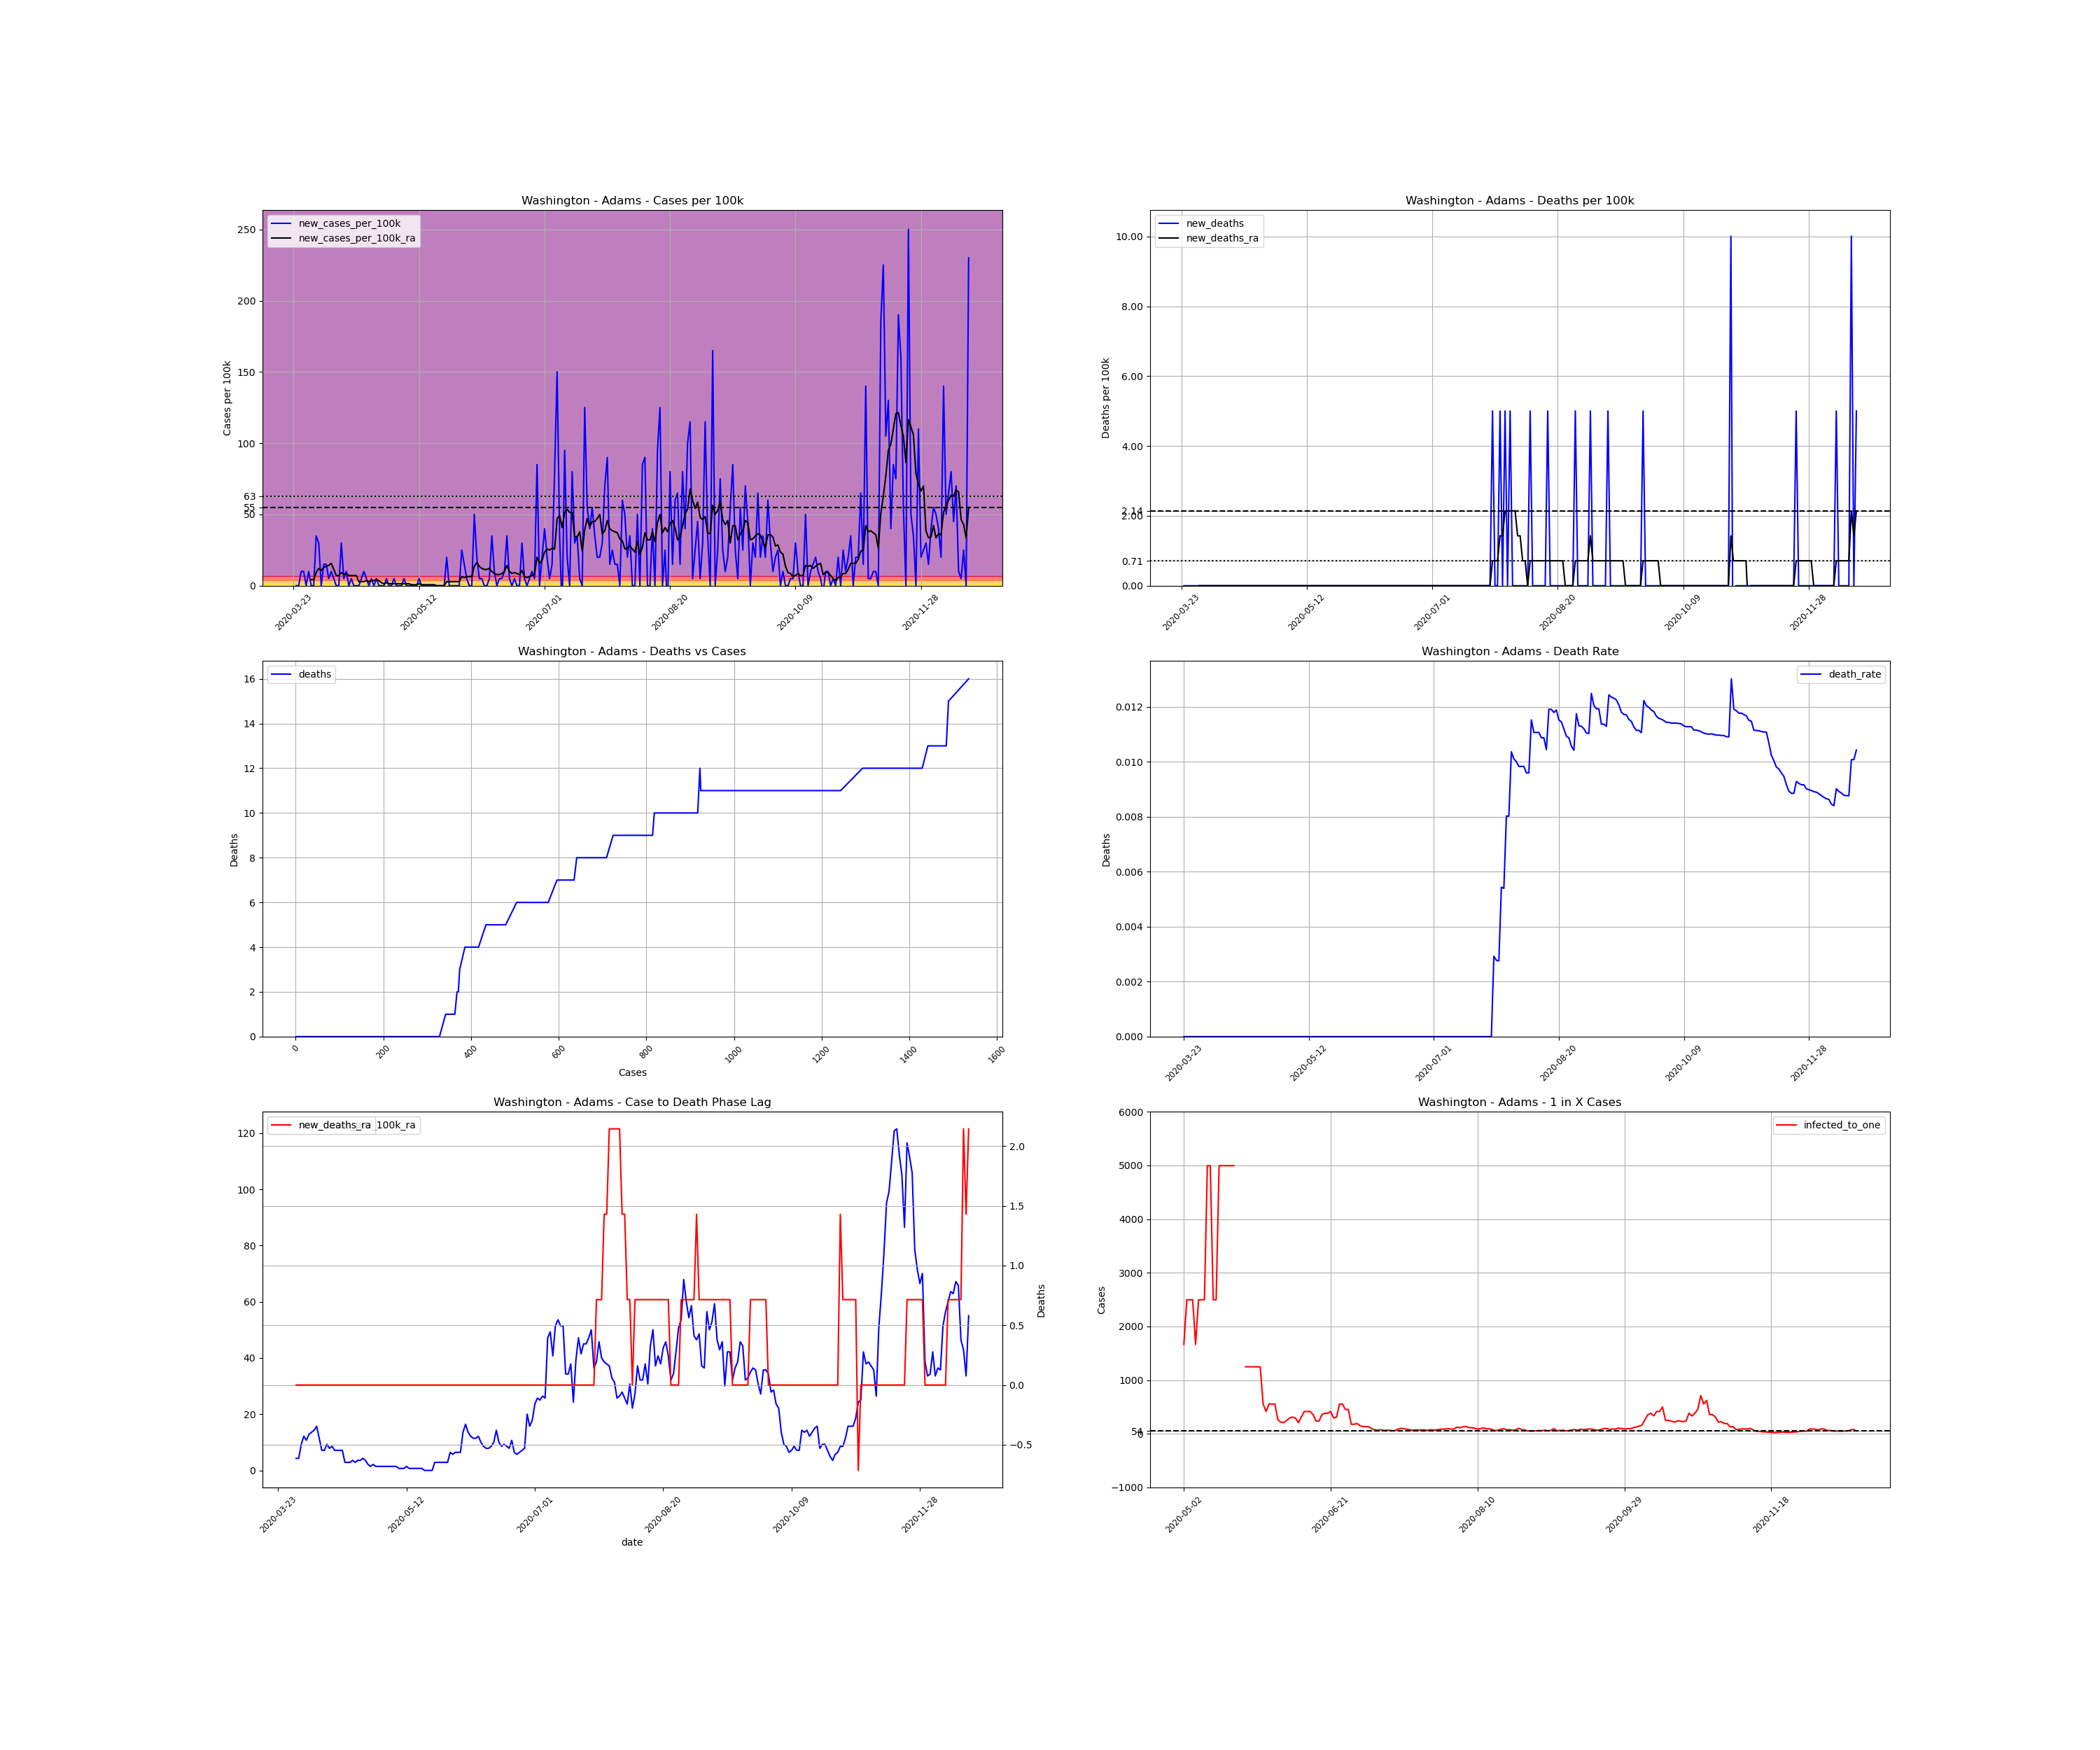

Source data for this figure (header and first rows):
, date, county, state, fips, cases, deaths, COUNTY, STNAME, CTYNAME, POPESTIMATE2019, cases_per_100k, deaths_per_100k, death_rate, new_cases, new_cases_per_100k, new_deaths, new_cases_per_100k_ra, new_deaths_ra, active_cases, infected_to_one
331843, 2020-03-23, Adams, Washington, 53001, 1, 0.0, 1, Washington, Adams, 19983, 5.004, 0.0, 0.0, , , , , , , 
331844, 2020-03-24, Adams, Washington, 53001, 1, 0.0, 1, Washington, Adams, 19983, 5.004, 0.0, 0.0, 0.0, 0.0, 0.0, , , , 
331845, 2020-03-25, Adams, Washington, 53001, 1, 0.0, 1, Washington, Adams, 19983, 5.004, 0.0, 0.0, 0.0, 0.0, 0.0, , , , 
331846, 2020-03-26, Adams, Washington, 53001, 3, 0.0, 1, Washington, Adams, 19983, 15.01, 0.0, 0.0, 2.0, 10.01, 0.0, , , , 
331847, 2020-03-27, Adams, Washington, 53001, 5, 0.0, 1, Washington, Adams, 19983, 25.02, 0.0, 0.0, 2.0, 10.01, 0.0, , , , 
331848, 2020-03-28, Adams, Washington, 53001, 5, 0.0, 1, Washington, Adams, 19983, 25.02, 0.0, 0.0, 0.0, 0.0, 0.0, , , , 
331849, 2020-03-29, Adams, Washington, 53001, 7, 0.0, 1, Washington, Adams, 19983, 35.03, 0.0, 0.0, 2.0, 10.01, 0.0, , , , 
331850, 2020-03-30, Adams, Washington, 53001, 7, 0.0, 1, Washington, Adams, 19983, 35.03, 0.0, 0.0, 0.0, 0.0, 0.0, 4.289, 0.0, , 
331851, 2020-03-31, Adams, Washington, 53001, 7, 0.0, 1, Washington, Adams, 19983, 35.03, 0.0, 0.0, 0.0, 0.0, 0.0, 4.289, 0.0, 6.0, 832.6
331852, 2020-04-01, Adams, Washington, 53001, 14, 0.0, 1, Washington, Adams, 19983, 70.06, 0.0, 0.0, 7.0, 35.03, 0.0, 9.294, 0.0, 13.0, 384.3
331853, 2020-04-02, Adams, Washington, 53001, 20, 0.0, 1, Washington, Adams, 19983, 100.1, 0.0, 0.0, 6.0, 30.03, 0.0, 12.15, 0.0, 19.0, 262.9
331854, 2020-04-03, Adams, Washington, 53001, 20, 0.0, 1, Washington, Adams, 19983, 100.1, 0.0, 0.0, 0.0, 0.0, 0.0, 10.72, 0.0, 17.0, 293.9
331855, 2020-04-04, Adams, Washington, 53001, 23, 0.0, 1, Washington, Adams, 19983, 115.1, 0.0, 0.0, 3.0, 15.01, 0.0, 12.87, 0.0, 18.0, 277.5
331856, 2020-04-05, Adams, Washington, 53001, 26, 0.0, 1, Washington, Adams, 19983, 130.1, 0.0, 0.0, 3.0, 15.01, 0.0, 13.58, 0.0, 21.0, 237.9
331857, 2020-04-06, Adams, Washington, 53001, 27, 0.0, 1, Washington, Adams, 19983, 135.1, 0.0, 0.0, 1.0, 5.004, 0.0, 14.3, 0.0, 20.0, 249.8
331858, 2020-04-07, Adams, Washington, 53001, 29, 0.0, 1, Washington, Adams, 19983, 145.1, 0.0, 0.0, 2.0, 10.01, 0.0, 15.73, 0.0, 22.0, 227.1
331859, 2020-04-08, Adams, Washington, 53001, 30, 0.0, 1, Washington, Adams, 19983, 150.1, 0.0, 0.0, 1.0, 5.004, 0.0, 11.44, 0.0, 23.0, 217.2
331860, 2020-04-09, Adams, Washington, 53001, 30, 0.0, 1, Washington, Adams, 19983, 150.1, 0.0, 0.0, 0.0, 0.0, 0.0, 7.149, 0.0, 16.0, 312.2
331861, 2020-04-10, Adams, Washington, 53001, 30, 0.0, 1, Washington, Adams, 19983, 150.1, 0.0, 0.0, 0.0, 0.0, 0.0, 7.149, 0.0, 10.0, 499.6
331862, 2020-04-11, Adams, Washington, 53001, 36, 0.0, 1, Washington, Adams, 19983, 180.2, 0.0, 0.0, 6.0, 30.03, 0.0, 9.294, 0.0, 16.0, 312.2
331863, 2020-04-12, Adams, Washington, 53001, 37, 0.0, 1, Washington, Adams, 19983, 185.2, 0.0, 0.0, 1.0, 5.004, 0.0, 7.864, 0.0, 14.0, 356.8
331864, 2020-04-13, Adams, Washington, 53001, 39, 0.0, 1, Washington, Adams, 19983, 195.2, 0.0, 0.0, 2.0, 10.01, 0.0, 8.579, 0.0, 13.0, 384.3
331865, 2020-04-14, Adams, Washington, 53001, 39, 0.0, 1, Washington, Adams, 19983, 195.2, 0.0, 0.0, 0.0, 0.0, 0.0, 7.149, 0.0, 12.0, 416.3
331866, 2020-04-15, Adams, Washington, 53001, 40, 0.0, 1, Washington, Adams, 19983, 200.2, 0.0, 0.0, 1.0, 5.004, 0.0, 7.149, 0.0, 11.0, 454.2
331867, 2020-04-16, Adams, Washington, 53001, 40, 0.0, 1, Washington, Adams, 19983, 200.2, 0.0, 0.0, 0.0, 0.0, 0.0, 7.149, 0.0, 10.0, 499.6
331868, 2020-04-17, Adams, Washington, 53001, 40, 0.0, 1, Washington, Adams, 19983, 200.2, 0.0, 0.0, 0.0, 0.0, 0.0, 7.149, 0.0, 10.0, 499.6
331869, 2020-04-18, Adams, Washington, 53001, 40, 0.0, 1, Washington, Adams, 19983, 200.2, 0.0, 0.0, 0.0, 0.0, 0.0, 2.86, 0.0, 10.0, 499.6
331870, 2020-04-19, Adams, Washington, 53001, 41, 0.0, 1, Washington, Adams, 19983, 205.2, 0.0, 0.0, 1.0, 5.004, 0.0, 2.86, 0.0, 5.0, 999.1
331871, 2020-04-20, Adams, Washington, 53001, 43, 0.0, 1, Washington, Adams, 19983, 215.2, 0.0, 0.0, 2.0, 10.01, 0.0, 2.86, 0.0, 6.0, 832.6
331872, 2020-04-21, Adams, Washington, 53001, 44, 0.0, 1, Washington, Adams, 19983, 220.2, 0.0, 0.0, 1.0, 5.004, 0.0, 3.574, 0.0, 5.0, 999.1
331873, 2020-04-22, Adams, Washington, 53001, 44, 0.0, 1, Washington, Adams, 19983, 220.2, 0.0, 0.0, 0.0, 0.0, 0.0, 2.86, 0.0, 5.0, 999.1
331874, 2020-04-23, Adams, Washington, 53001, 45, 0.0, 1, Washington, Adams, 19983, 225.2, 0.0, 0.0, 1.0, 5.004, 0.0, 3.574, 0.0, 5.0, 999.1
331875, 2020-04-24, Adams, Washington, 53001, 45, 0.0, 1, Washington, Adams, 19983, 225.2, 0.0, 0.0, 0.0, 0.0, 0.0, 3.574, 0.0, 5.0, 999.1
331876, 2020-04-25, Adams, Washington, 53001, 46, 0.0, 1, Washington, Adams, 19983, 230.2, 0.0, 0.0, 1.0, 5.004, 0.0, 4.289, 0.0, 6.0, 832.6
331877, 2020-04-26, Adams, Washington, 53001, 46, 0.0, 1, Washington, Adams, 19983, 230.2, 0.0, 0.0, 0.0, 0.0, 0.0, 3.574, 0.0, 6.0, 832.6
331878, 2020-04-27, Adams, Washington, 53001, 46, 0.0, 1, Washington, Adams, 19983, 230.2, 0.0, 0.0, 0.0, 0.0, 0.0, 2.145, 0.0, 5.0, 999.1
331879, 2020-04-28, Adams, Washington, 53001, 46, 0.0, 1, Washington, Adams, 19983, 230.2, 0.0, 0.0, 0.0, 0.0, 0.0, 1.43, 0.0, 3.0, 1665
331880, 2020-04-29, Adams, Washington, 53001, 47, 0.0, 1, Washington, Adams, 19983, 235.2, 0.0, 0.0, 1.0, 5.004, 0.0, 2.145, 0.0, 3.0, 1665
331881, 2020-04-30, Adams, Washington, 53001, 47, 0.0, 1, Washington, Adams, 19983, 235.2, 0.0, 0.0, 0.0, 0.0, 0.0, 1.43, 0.0, 3.0, 1665
331882, 2020-05-01, Adams, Washington, 53001, 47, 0.0, 1, Washington, Adams, 19983, 235.2, 0.0, 0.0, 0.0, 0.0, 0.0, 1.43, 0.0, 2.0, 2498
331883, 2020-05-02, Adams, Washington, 53001, 48, 0.0, 1, Washington, Adams, 19983, 240.2, 0.0, 0.0, 1.0, 5.004, 0.0, 1.43, 0.0, 3.0, 1665
331884, 2020-05-03, Adams, Washington, 53001, 48, 0.0, 1, Washington, Adams, 19983, 240.2, 0.0, 0.0, 0.0, 0.0, 0.0, 1.43, 0.0, 2.0, 2498
331885, 2020-05-04, Adams, Washington, 53001, 48, 0.0, 1, Washington, Adams, 19983, 240.2, 0.0, 0.0, 0.0, 0.0, 0.0, 1.43, 0.0, 2.0, 2498
331886, 2020-05-05, Adams, Washington, 53001, 48, 0.0, 1, Washington, Adams, 19983, 240.2, 0.0, 0.0, 0.0, 0.0, 0.0, 1.43, 0.0, 2.0, 2498
331887, 2020-05-06, Adams, Washington, 53001, 49, 0.0, 1, Washington, Adams, 19983, 245.2, 0.0, 0.0, 1.0, 5.004, 0.0, 1.43, 0.0, 3.0, 1665
331888, 2020-05-07, Adams, Washington, 53001, 49, 0.0, 1, Washington, Adams, 19983, 245.2, 0.0, 0.0, 0.0, 0.0, 0.0, 1.43, 0.0, 2.0, 2498
331889, 2020-05-08, Adams, Washington, 53001, 49, 0.0, 1, Washington, Adams, 19983, 245.2, 0.0, 0.0, 0.0, 0.0, 0.0, 1.43, 0.0, 2.0, 2498
331890, 2020-05-09, Adams, Washington, 53001, 49, 0.0, 1, Washington, Adams, 19983, 245.2, 0.0, 0.0, 0.0, 0.0, 0.0, 0.7149, 0.0, 2.0, 2498
331891, 2020-05-10, Adams, Washington, 53001, 49, 0.0, 1, Washington, Adams, 19983, 245.2, 0.0, 0.0, 0.0, 0.0, 0.0, 0.7149, 0.0, 1.0, 4996
331892, 2020-05-11, Adams, Washington, 53001, 49, 0.0, 1, Washington, Adams, 19983, 245.2, 0.0, 0.0, 0.0, 0.0, 0.0, 0.7149, 0.0, 1.0, 4996
331893, 2020-05-12, Adams, Washington, 53001, 50, 0.0, 1, Washington, Adams, 19983, 250.2, 0.0, 0.0, 1.0, 5.004, 0.0, 1.43, 0.0, 2.0, 2498
331894, 2020-05-13, Adams, Washington, 53001, 50, 0.0, 1, Washington, Adams, 19983, 250.2, 0.0, 0.0, 0.0, 0.0, 0.0, 0.7149, 0.0, 2.0, 2498
331895, 2020-05-14, Adams, Washington, 53001, 50, 0.0, 1, Washington, Adams, 19983, 250.2, 0.0, 0.0, 0.0, 0.0, 0.0, 0.7149, 0.0, 1.0, 4996
331896, 2020-05-15, Adams, Washington, 53001, 50, 0.0, 1, Washington, Adams, 19983, 250.2, 0.0, 0.0, 0.0, 0.0, 0.0, 0.7149, 0.0, 1.0, 4996
331897, 2020-05-16, Adams, Washington, 53001, 50, 0.0, 1, Washington, Adams, 19983, 250.2, 0.0, 0.0, 0.0, 0.0, 0.0, 0.7149, 0.0, 1.0, 4996
331898, 2020-05-17, Adams, Washington, 53001, 50, 0.0, 1, Washington, Adams, 19983, 250.2, 0.0, 0.0, 0.0, 0.0, 0.0, 0.7149, 0.0, 1.0, 4996
331899, 2020-05-18, Adams, Washington, 53001, 50, 0.0, 1, Washington, Adams, 19983, 250.2, 0.0, 0.0, 0.0, 0.0, 0.0, 0.7149, 0.0, 1.0, 4996
331900, 2020-05-19, Adams, Washington, 53001, 50, 0.0, 1, Washington, Adams, 19983, 250.2, 0.0, 0.0, 0.0, 0.0, 0.0, 0.0, 0.0, 1.0, 4996
331901, 2020-05-20, Adams, Washington, 53001, 50, 0.0, 1, Washington, Adams, 19983, 250.2, 0.0, 0.0, 0.0, 0.0, 0.0, 0.0, 0.0, 0.0, inf
331902, 2020-05-21, Adams, Washington, 53001, 50, 0.0, 1, Washington, Adams, 19983, 250.2, 0.0, 0.0, 0.0, 0.0, 0.0, 0.0, 0.0, 0.0, inf
... 210 more rows
